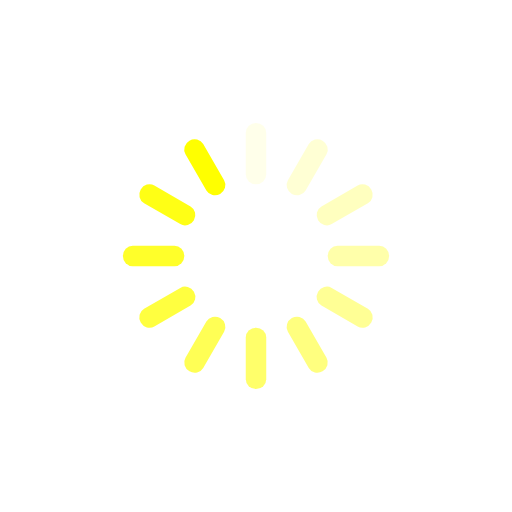
t = 0.00 s
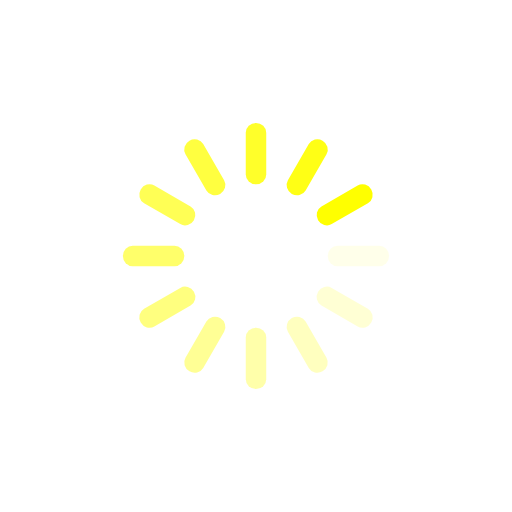
t = 0.25 s
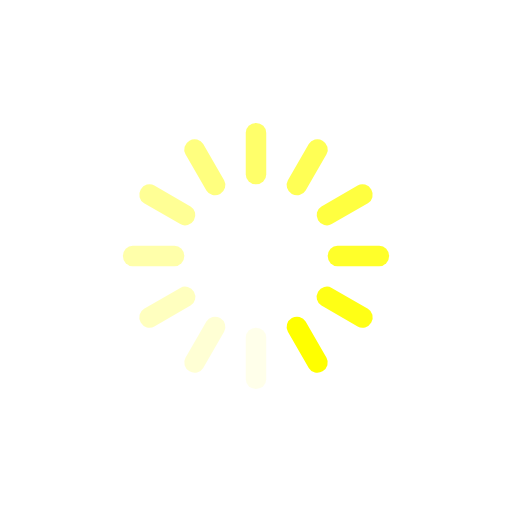
t = 0.50 s
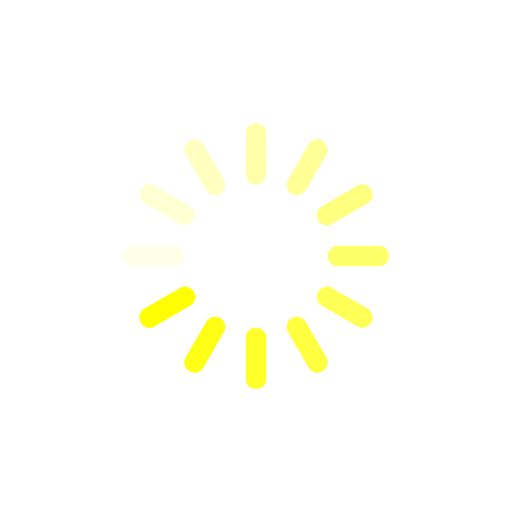
t = 0.75 s

The animated SVG that drew these frames (rendered in a browser with its animation timeline set to each time). Animation: 12 SMIL elements (animate=12); one cycle of 1.00 s, repeats indefinitely.

<svg class="lds-spinner" width="200px"  height="200px"  xmlns="http://www.w3.org/2000/svg" xmlns:xlink="http://www.w3.org/1999/xlink" viewBox="0 0 100 100" preserveAspectRatio="xMidYMid" style="background: none;"><g transform="rotate(0 50 50)">
  <rect x="48" y="24" rx="3.84" ry="1.92" width="4" height="12" fill="#ffff00">
    <animate attributeName="opacity" values="1;0" times="0;1" dur="1s" begin="-0.9166666666666666s" repeatCount="indefinite"></animate>
  </rect>
</g><g transform="rotate(30 50 50)">
  <rect x="48" y="24" rx="3.84" ry="1.92" width="4" height="12" fill="#ffff00">
    <animate attributeName="opacity" values="1;0" times="0;1" dur="1s" begin="-0.8333333333333334s" repeatCount="indefinite"></animate>
  </rect>
</g><g transform="rotate(60 50 50)">
  <rect x="48" y="24" rx="3.84" ry="1.92" width="4" height="12" fill="#ffff00">
    <animate attributeName="opacity" values="1;0" times="0;1" dur="1s" begin="-0.75s" repeatCount="indefinite"></animate>
  </rect>
</g><g transform="rotate(90 50 50)">
  <rect x="48" y="24" rx="3.84" ry="1.92" width="4" height="12" fill="#ffff00">
    <animate attributeName="opacity" values="1;0" times="0;1" dur="1s" begin="-0.6666666666666666s" repeatCount="indefinite"></animate>
  </rect>
</g><g transform="rotate(120 50 50)">
  <rect x="48" y="24" rx="3.84" ry="1.92" width="4" height="12" fill="#ffff00">
    <animate attributeName="opacity" values="1;0" times="0;1" dur="1s" begin="-0.5833333333333334s" repeatCount="indefinite"></animate>
  </rect>
</g><g transform="rotate(150 50 50)">
  <rect x="48" y="24" rx="3.84" ry="1.92" width="4" height="12" fill="#ffff00">
    <animate attributeName="opacity" values="1;0" times="0;1" dur="1s" begin="-0.5s" repeatCount="indefinite"></animate>
  </rect>
</g><g transform="rotate(180 50 50)">
  <rect x="48" y="24" rx="3.84" ry="1.92" width="4" height="12" fill="#ffff00">
    <animate attributeName="opacity" values="1;0" times="0;1" dur="1s" begin="-0.4166666666666667s" repeatCount="indefinite"></animate>
  </rect>
</g><g transform="rotate(210 50 50)">
  <rect x="48" y="24" rx="3.84" ry="1.92" width="4" height="12" fill="#ffff00">
    <animate attributeName="opacity" values="1;0" times="0;1" dur="1s" begin="-0.3333333333333333s" repeatCount="indefinite"></animate>
  </rect>
</g><g transform="rotate(240 50 50)">
  <rect x="48" y="24" rx="3.84" ry="1.92" width="4" height="12" fill="#ffff00">
    <animate attributeName="opacity" values="1;0" times="0;1" dur="1s" begin="-0.25s" repeatCount="indefinite"></animate>
  </rect>
</g><g transform="rotate(270 50 50)">
  <rect x="48" y="24" rx="3.84" ry="1.92" width="4" height="12" fill="#ffff00">
    <animate attributeName="opacity" values="1;0" times="0;1" dur="1s" begin="-0.16666666666666666s" repeatCount="indefinite"></animate>
  </rect>
</g><g transform="rotate(300 50 50)">
  <rect x="48" y="24" rx="3.84" ry="1.92" width="4" height="12" fill="#ffff00">
    <animate attributeName="opacity" values="1;0" times="0;1" dur="1s" begin="-0.08333333333333333s" repeatCount="indefinite"></animate>
  </rect>
</g><g transform="rotate(330 50 50)">
  <rect x="48" y="24" rx="3.84" ry="1.92" width="4" height="12" fill="#ffff00">
    <animate attributeName="opacity" values="1;0" times="0;1" dur="1s" begin="0s" repeatCount="indefinite"></animate>
  </rect>
</g></svg>
